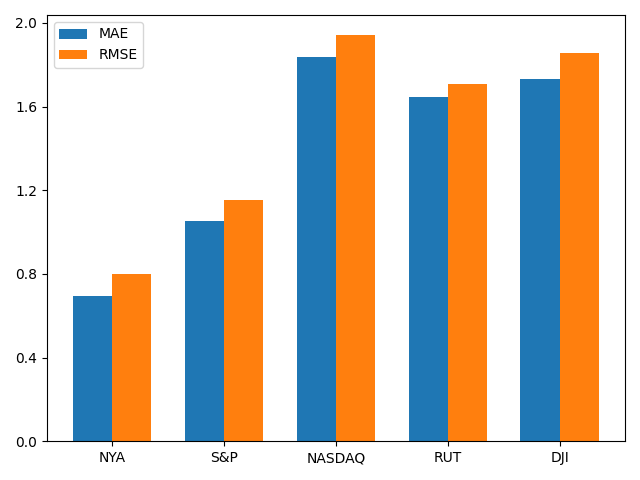

The table this chart was drawn from, first rows:
stock, MAE, RMSE
NYA, 0.6955, 0.8015
S&P, 1.055, 1.152
NASDAQ, 1.839, 1.94
RUT, 1.644, 1.706
DJI, 1.731, 1.853
